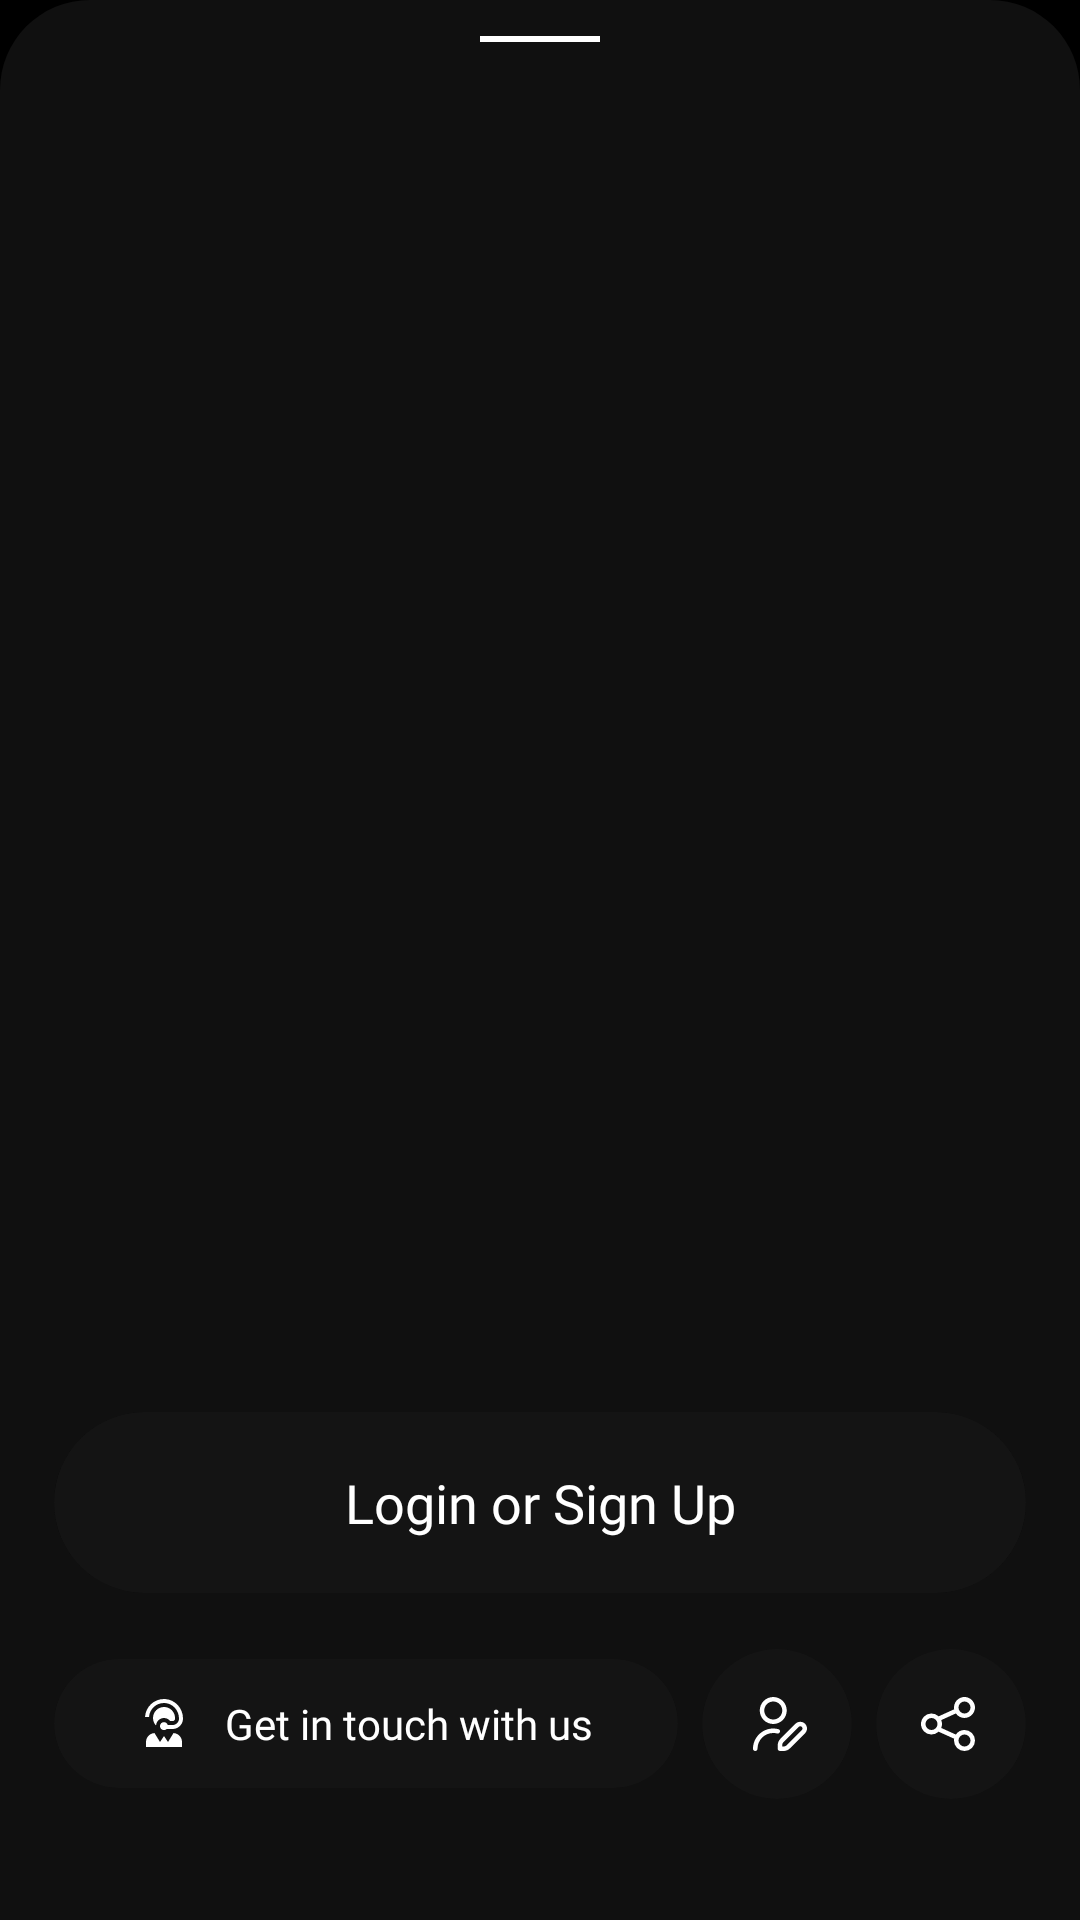

Reconstruct the res/layout file that produces this screen, plus the resources it refers to.
<!-- AndroidManifest.xml: application theme AppTheme -->
<!-- res/layout/fragment_account_settings.xml -->
<?xml version="1.0" encoding="utf-8"?>
<layout xmlns:android="http://schemas.android.com/apk/res/android"
    xmlns:app="http://schemas.android.com/apk/res-auto"
    xmlns:tools="http://schemas.android.com/tools">

    <data>

        <import type="android.view.View" />

        <variable
            name="customAuthState"
            type="app.efficientbytes.booleanbear.utils.AppAuthStateListener" />

    </data>


    <LinearLayout
        android:layout_width="match_parent"
        android:layout_height="wrap_content"
        android:background="@drawable/rounded_corner_top_radius_layout_background"
        android:elevation="4dp"
        android:orientation="vertical"
        tools:context=".ui.fragments.AccountSettingsFragment">

        <View
            android:id="@+id/bottomSheetPullBarView"
            android:layout_width="40dp"
            android:layout_height="2dp"
            android:layout_gravity="center"
            android:layout_marginTop="12dp"
            android:background="@color/white"
            app:layout_constraintEnd_toEndOf="parent"
            app:layout_constraintStart_toStartOf="parent" />

        <androidx.constraintlayout.widget.ConstraintLayout
            android:layout_width="match_parent"
            android:layout_height="match_parent"
            android:paddingHorizontal="18dp"
            android:paddingTop="32dp"
            android:paddingBottom="32dp"
            tools:ignore="RtlSymmetry">

            <com.google.android.material.card.MaterialCardView
                android:id="@+id/firstNameCardView"
                android:layout_width="0dp"
                android:layout_height="wrap_content"
                android:layout_marginBottom="22dp"
                android:clickable="false"
                android:focusable="false"
                tools:visibility="visible"
                android:visibility="@{(customAuthState.liveAuthStateFromRemote ==true) ? View.VISIBLE : View.GONE}"
                app:cardBackgroundColor="@color/black_1200"
                app:cardCornerRadius="50dp"
                app:layout_constraintBottom_toTopOf="@id/getInTouchWithUsCardView"
                app:layout_constraintEnd_toEndOf="parent"
                app:layout_constraintStart_toStartOf="parent"
                app:strokeWidth="0dp">

                <androidx.constraintlayout.widget.ConstraintLayout
                    android:layout_width="match_parent"
                    android:layout_height="wrap_content"
                    android:paddingHorizontal="22dp"
                    android:paddingVertical="6dp">

                    <com.google.android.material.textview.MaterialTextView
                        android:id="@+id/firstNameValueTextView"
                        android:layout_width="0dp"
                        android:layout_height="wrap_content"
                        android:layout_marginVertical="12dp"
                        android:fontFamily="@font/montserrat_medium"
                        android:paddingStart="18dp"
                        android:textColor="@color/white"
                        android:textSize="18sp"
                        app:layout_constraintBottom_toBottomOf="parent"
                        app:layout_constraintEnd_toEndOf="parent"
                        app:layout_constraintStart_toStartOf="parent"
                        app:layout_constraintTop_toTopOf="parent"
                        tools:text="Hi Anubhav">

                    </com.google.android.material.textview.MaterialTextView>

                </androidx.constraintlayout.widget.ConstraintLayout>

            </com.google.android.material.card.MaterialCardView>

            <com.google.android.material.card.MaterialCardView
                android:id="@+id/loginOrSignUpCardView"
                android:layout_width="0dp"
                android:layout_height="wrap_content"
                android:layout_marginBottom="22dp"
                android:clickable="true"
                android:focusable="true"
                tools:visibility="gone"
                android:visibility="@{(customAuthState.liveAuthStateFromRemote==true) ? View.GONE : View.VISIBLE}"
                app:cardBackgroundColor="@color/black_200"
                app:cardCornerRadius="50dp"
                app:layout_constraintBottom_toTopOf="@id/getInTouchWithUsCardView"
                app:layout_constraintEnd_toEndOf="parent"
                app:layout_constraintStart_toStartOf="parent"
                app:strokeWidth="0dp">

                <androidx.constraintlayout.widget.ConstraintLayout
                    android:layout_width="match_parent"
                    android:layout_height="wrap_content"
                    android:paddingHorizontal="22dp"
                    android:paddingVertical="6dp">

                    <com.google.android.material.textview.MaterialTextView
                        android:id="@+id/loginOrSignUpLabelTextView"
                        android:layout_width="0dp"
                        android:layout_height="wrap_content"
                        android:layout_marginVertical="12dp"
                        android:fontFamily="@font/montserrat_medium"
                        android:text="@string/login_or_sign_up"
                        android:textAlignment="center"
                        android:textColor="@color/white"
                        android:textSize="18sp"
                        app:layout_constraintBottom_toBottomOf="parent"
                        app:layout_constraintEnd_toEndOf="parent"
                        app:layout_constraintStart_toStartOf="parent"
                        app:layout_constraintTop_toTopOf="parent">

                    </com.google.android.material.textview.MaterialTextView>

                </androidx.constraintlayout.widget.ConstraintLayout>

            </com.google.android.material.card.MaterialCardView>

            <com.google.android.material.card.MaterialCardView
                android:id="@+id/accountSettingsCardView"
                android:layout_width="50dp"
                android:layout_height="50dp"
                android:layout_marginEnd="8dp"
                android:clickable="true"
                android:focusable="true"
                android:visibility="@{(customAuthState.liveAuthStateFromRemote==true) ? View.VISIBLE : View.GONE}"
                app:cardBackgroundColor="@color/black_200"
                app:cardCornerRadius="100dp"
                app:layout_constraintBottom_toBottomOf="@id/shareAppLinkCardView"
                app:layout_constraintEnd_toStartOf="@+id/shareAppLinkCardView"
                app:layout_constraintTop_toTopOf="@id/shareAppLinkCardView"
                app:strokeWidth="0dp"
                tools:visibility="visible">

                <androidx.constraintlayout.widget.ConstraintLayout
                    android:layout_width="match_parent"
                    android:layout_height="match_parent"
                    android:padding="12dp"
                    android:paddingStart="14dp">

                    <ImageView
                        android:layout_width="wrap_content"
                        android:layout_height="wrap_content"
                        android:src="@drawable/edit_user_profile_icon"
                        app:layout_constraintBottom_toBottomOf="parent"
                        app:layout_constraintEnd_toEndOf="parent"
                        app:layout_constraintStart_toStartOf="parent"
                        app:layout_constraintTop_toTopOf="parent"
                        tools:ignore="ContentDescription" />

                </androidx.constraintlayout.widget.ConstraintLayout>

            </com.google.android.material.card.MaterialCardView>

            <com.google.android.material.card.MaterialCardView
                android:id="@+id/shareAppLinkCardView"
                android:layout_width="50dp"
                android:layout_height="50dp"
                android:clickable="true"
                android:focusable="true"
                app:cardBackgroundColor="@color/black_200"
                app:cardCornerRadius="100dp"
                app:layout_constraintBottom_toBottomOf="@id/getInTouchWithUsCardView"
                app:layout_constraintEnd_toEndOf="parent"
                app:layout_constraintTop_toTopOf="@id/getInTouchWithUsCardView"
                app:strokeWidth="0dp">

                <androidx.constraintlayout.widget.ConstraintLayout
                    android:layout_width="match_parent"
                    android:layout_height="match_parent"
                    android:padding="12dp"
                    android:paddingEnd="14dp">

                    <ImageView
                        android:layout_width="wrap_content"
                        android:layout_height="wrap_content"
                        android:src="@drawable/share_icon"
                        app:layout_constraintBottom_toBottomOf="parent"
                        app:layout_constraintEnd_toEndOf="parent"
                        app:layout_constraintStart_toStartOf="parent"
                        app:layout_constraintTop_toTopOf="parent"
                        tools:ignore="ContentDescription" />

                </androidx.constraintlayout.widget.ConstraintLayout>

            </com.google.android.material.card.MaterialCardView>

            <com.google.android.material.card.MaterialCardView
                android:id="@+id/getInTouchWithUsCardView"
                android:layout_width="0dp"
                android:layout_height="wrap_content"
                android:layout_marginEnd="8dp"
                android:layout_marginBottom="12dp"
                android:clickable="true"
                android:focusable="true"
                app:cardBackgroundColor="@color/black_200"
                app:cardCornerRadius="100dp"
                app:layout_constraintBottom_toBottomOf="parent"
                app:layout_constraintEnd_toStartOf="@id/accountSettingsCardView"
                app:layout_constraintStart_toStartOf="parent"
                app:strokeWidth="0dp">

                <androidx.constraintlayout.widget.ConstraintLayout
                    android:layout_width="match_parent"
                    android:layout_height="wrap_content"
                    android:paddingHorizontal="4dp"
                    android:paddingVertical="4dp">

                    <com.google.android.material.textview.MaterialTextView
                        android:id="@+id/getInTouchWithUsLabelTextView"
                        android:layout_width="wrap_content"
                        android:layout_height="wrap_content"
                        android:layout_marginVertical="8dp"
                        android:drawableStart="@drawable/customer_service_icon"
                        android:drawablePadding="12dp"
                        android:fontFamily="@font/montserrat"
                        android:text="@string/get_in_touch_with_us"
                        android:textAlignment="center"
                        android:textColor="@color/white"
                        android:textSize="14sp"
                        app:layout_constraintBottom_toBottomOf="parent"
                        app:layout_constraintEnd_toEndOf="parent"
                        app:layout_constraintStart_toStartOf="parent"
                        app:layout_constraintTop_toTopOf="parent">

                    </com.google.android.material.textview.MaterialTextView>

                </androidx.constraintlayout.widget.ConstraintLayout>

            </com.google.android.material.card.MaterialCardView>

        </androidx.constraintlayout.widget.ConstraintLayout>

    </LinearLayout>

</layout>
<!-- resources referenced by this layout -->
<resources>
  <color name="black_1200">#101010</color>
      //new set of color ,do not override
  <color name="black_200">#141414</color>
  <color name="white">#FFFFFF</color>
  <!-- drawable rounded_corner_top_radius_layout_background (drawable) -->
  <?xml version="1.0" encoding="utf-8"?>
  <shape xmlns:android="http://schemas.android.com/apk/res/android">
  
      <solid android:color="@color/black_1200" />
  
      <corners
          android:topLeftRadius="30dp"
          android:topRightRadius="30dp" />
  
  </shape>
  <string name="get_in_touch_with_us">Get in touch with us</string>
  <string name="login_or_sign_up">Login or Sign Up</string>
  <color name="md_theme_primary">#CFBDFE</color>
  <color name="md_theme_onPrimary">#36275D</color>
  <color name="md_theme_primaryContainer">#4D3D75</color>
  <color name="md_theme_onPrimaryContainer">#E9DDFF</color>
  <color name="md_theme_secondary">#CFBDFE</color>
  <color name="md_theme_onSecondary">#36275D</color>
  <color name="md_theme_secondaryContainer">#4D3D75</color>
  <color name="md_theme_onSecondaryContainer">#E9DDFF</color>
  <color name="md_theme_tertiary">#C0C1FF</color>
  <color name="md_theme_onTertiary">#282A60</color>
  <color name="md_theme_tertiaryContainer">#3F4178</color>
  <color name="md_theme_onTertiaryContainer">#E1E0FF</color>
  <color name="md_theme_error">#FFB4A8</color>
  <color name="md_theme_onError">#561E17</color>
  <color name="md_theme_errorContainer">#73342B</color>
  <color name="md_theme_onErrorContainer">#FFDAD5</color>
  <color name="md_theme_background">#000000</color>
  <color name="md_theme_onBackground">#E6E0E9</color>
  <color name="md_theme_surface">#141218</color>
  <color name="md_theme_onSurface">#E6E0E9</color>
  <color name="md_theme_surfaceVariant">#49454E</color>
  <color name="md_theme_onSurfaceVariant">#CAC4CF</color>
  <color name="md_theme_outline">#948F99</color>
  <color name="md_theme_outlineVariant">#49454E</color>
  <color name="md_theme_inverseSurface">#E6E0E9</color>
  <color name="md_theme_inverseOnSurface">#322F35</color>
  <color name="md_theme_inversePrimary">#65558F</color>
  <color name="md_theme_primaryFixed">#E9DDFF</color>
  <color name="md_theme_onPrimaryFixed">#201047</color>
  <color name="md_theme_primaryFixedDim">#CFBDFE</color>
  <color name="md_theme_onPrimaryFixedVariant">#4D3D75</color>
  <color name="md_theme_secondaryFixed">#E9DDFF</color>
  <color name="md_theme_onSecondaryFixed">#201047</color>
  <color name="md_theme_secondaryFixedDim">#CFBDFE</color>
  <color name="md_theme_onSecondaryFixedVariant">#4D3D75</color>
  <color name="md_theme_tertiaryFixed">#E1E0FF</color>
  <color name="md_theme_onTertiaryFixed">#12144B</color>
  <color name="md_theme_tertiaryFixedDim">#C0C1FF</color>
  <color name="md_theme_onTertiaryFixedVariant">#3F4178</color>
  <color name="md_theme_surfaceDim">#141218</color>
  <color name="md_theme_surfaceBright">#3B383E</color>
  <color name="md_theme_surfaceContainerLowest">#0F0D13</color>
  <color name="md_theme_surfaceContainerLow">#1D1B20</color>
  <color name="md_theme_surfaceContainer">#211F24</color>
  <color name="md_theme_surfaceContainerHigh">#2B292F</color>
  <color name="md_theme_surfaceContainerHighest">#36343A</color>
  <color name="black">#000000</color>
</resources>
